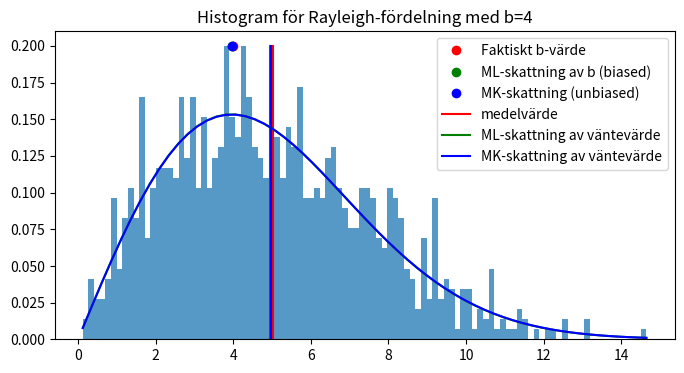

Here is the Python script that generated this plot:
import numpy as np
import matplotlib.pyplot as plt
import scipy.stats as stats
import scipy.special as sp

def test_rayleigh_parameter(
        M = 1000,
        b = 4,
):
    
    expected_value = b*np.sqrt(np.pi/2)

    # simulera M stycken Rayleigh-fördelade värden med parameter b
    x = stats.rayleigh.rvs(loc=0, scale=b, size=M)
    
    fig, ax = plt.subplots(figsize=(8,4))

    # ---- ML-skattning ----
    ML_parameter = np.sqrt(np.sum(x**2) * 1/(2*M)) # denna är biased (men spelar inte så stor roll för stora M)
    ML_expected_value = ML_parameter*np.sqrt(np.pi/2) # beräkna förväntat värde för fördelningen för ML-skattning
    # ---- MK-skattning ----
    MK_parameter = np.sum(x)/M * np.sqrt(2/np.pi) # denna är unbiased
    MK_expected_value = MK_parameter*np.sqrt(np.pi/2) # beräkna förväntat värde för fördelningen MK-skattning

    # MK-skattning

    # plotta histogram
    ax.hist(x, bins=100, density=True, alpha=0.75)
    ax.set_title(f'Histogram för Rayleigh-fördelning med b={b}')

    # VÄLJ EN AV PARAMETERVÄRDE ELLER SKATTNING AV VÄNTEVÄRDE ATT PLOTTA!
    # plotta parametervärde 
    ax.plot([b], [0.2], 'ro')
    ax.plot([ML_parameter], [0.2], 'go')
    ax.plot([MK_parameter], [0.2], 'bo') 
    # plotta förväntat värde för fördelningen
    ax.plot([expected_value, expected_value], [0, 0.2], 'r') # plotta faktiskt värde
    ax.plot([ML_expected_value, ML_expected_value], [0, 0.2], 'g')
    ax.plot([MK_expected_value, MK_expected_value], [0, 0.2], 'b')

    # legend
    ax.legend(['Faktiskt b-värde', 'ML-skattning av b (biased)', 'MK-skattning (unbiased)','medelvärde','ML-skattning av väntevärde','MK-skattning av väntevärde'])

    # beräkna och plotta pdf för ML och MK
    pdf_x = np.linspace(np.min(x),np.max(x), 60)
    pdf_y_ML = stats.rayleigh.pdf(pdf_x, scale=ML_parameter)
    pdf_y_MK = stats.rayleigh.pdf(pdf_x, scale=MK_parameter)
    ax.plot(pdf_x, pdf_y_ML, 'g', label='ML-skattning biased')
    ax.plot(pdf_x, pdf_y_MK, 'b', label='MK-skattning biased')



    plt.show()
    




test_rayleigh_parameter(1000)

    

